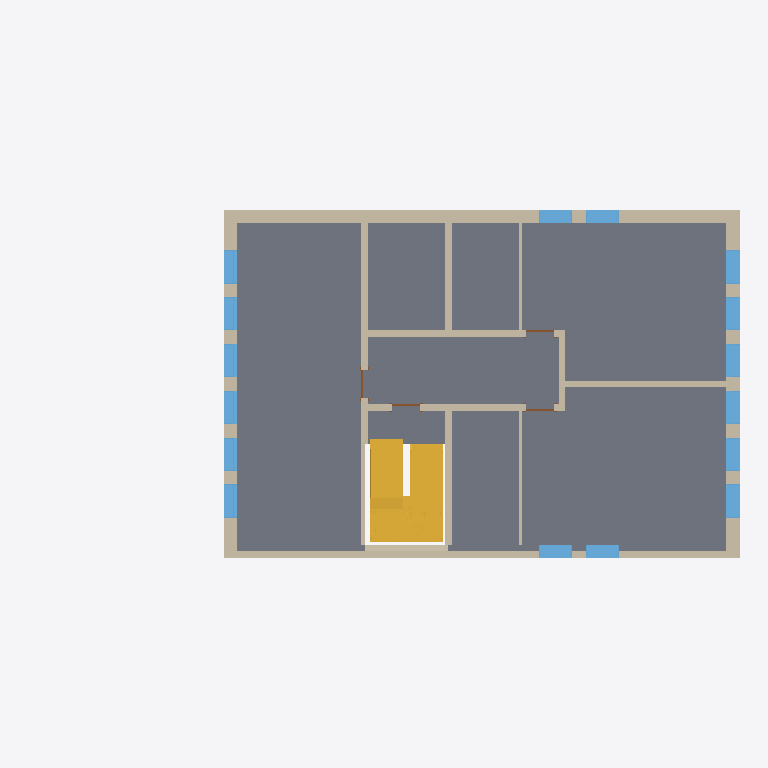
Plan cut of the same IFC building model at storey '1' (level 3.20 m, cut at 4.60 m), seen from above with north up, elements coloured by IFC class: 16 windows (light blue), 14 walls (beige), 4 doors (brown), 2 stairs (yellow), 1 slab (grey). Cut surfaces are drawn darker.
Extent 21.2 m × 10.4 m × 10.6 m (x, y, z). Storeys (6): ext2 at -1.20 m; groundfloor at 0.00 m; 1 at 3.20 m; 2 at 6.00 m; roof at 8.80 m; parapet at 9.80 m. Elements (84): 36 IfcWindow, 25 IfcWallStandardCase, 9 IfcDoor, 6 IfcSlab, 4 IfcWall, 2 IfcStair, 1 IfcRamp, 1 IfcRoof.

HEADER;
FILE_DESCRIPTION(('ViewDefinition [CoordinationView_V2.0]'),'2;1');
FILE_NAME('0001','2023-04-25T13:11:13+01:00',(''),(''),'ODA SDAI 22.12','23.0.11.19 - Exporter 23.0.11.19 - Alternate UI 23.0.11.19','');
FILE_SCHEMA(('IFC2X3'));
ENDSEC;
DATA;
#98=IFCPROJECT('3waHLOroHDNAynafPcTc8P',#20,'0001',$,$,'Project Name','Project Status',(#93),#90);
#130=IFCSITE('3waHLOroHDNAynafPcTc8R',#20,'Default',$,$,#129,$,$,.ELEMENT.,$,$,$,$,$);
#100=IFCBUILDING('3waHLOroHDNAynafPcTc8O',#20,'',$,$,#16,$,'',.ELEMENT.,$,$,$);
#104=IFCBUILDINGSTOREY('1Zk5PCP39F4ewYoDJOskyN',#20,'ext2',$,'Level:8mm Head',#103,$,'ext2',.ELEMENT.,-1200.0);
#111=IFCBUILDINGSTOREY('3Zu5Bv0LOHrPC10026FoQQ',#20,'groundfloor',$,'Level:8mm Head',#110,$,'groundfloor',.ELEMENT.,0.0);
#115=IFCBUILDINGSTOREY('15Z0v90RiHrPC20026FoKR',#20,'1',$,'Level:8mm Head',#114,$,'1',.ELEMENT.,3200.0);
#119=IFCBUILDINGSTOREY('1b8D4NVzHBNxx8HmYwx6gc',#20,'2',$,'Level:8mm Head',#118,$,'2',.ELEMENT.,5999.999999999943);
#123=IFCBUILDINGSTOREY('1b8D4NVzHBNxx8HmYwx6dx',#20,'roof',$,'Level:8mm Head',#122,$,'roof',.ELEMENT.,8799.999999999944);
#127=IFCBUILDINGSTOREY('2$QC3zfC9D5eK42zTb4F4v',#20,'parapet',$,'Level:8mm Head',#126,$,'parapet',.ELEMENT.,9799.999999999942);
#197=IFCSLAB('2$QC3zfC9D5eK42zTb4FyE',#20,'Floor:Generic 150mm:354106',$,'Floor:Generic 150mm',#180,#196,'354106',.FLOOR.);
#923=IFCWALL('2SymOkYvH4pf8CW6TSkmVt',#20,'Basic Wall:Generic - 400mm:355172',$,'Basic Wall:Generic - 400mm',#726,#922,'355172');
#3067=IFCSTAIR('2N1$wSskz2bAjjtl_KLXOJ',#20,'Precast Stair:Stair:381758',$,'Precast Stair:Precast Stair',#3066,$,'381758',.HALF_TURN_STAIR.);
#3581=IFCWALLSTANDARDCASE('2N1$wSskz2bAjjtl_KLXrn',#20,'Basic Wall:Generic - 400mm:383068',$,'Basic Wall:Generic - 400mm',#3558,#3580,'383068');
#3879=IFCSTAIR('1qnuHei2H9IuA8Q46m1Dkm',#20,'Precast Stair:Stair:383689',$,'Precast Stair:Precast Stair',#3878,$,'383689',.HALF_TURN_STAIR.);
#699=IFCWALL('2SymOkYvH4pf8CW6TSkmOM',#20,'Basic Wall:Generic - 400mm:354949',$,'Basic Wall:Generic - 400mm',#313,#698,'354949');
#3667=IFCWALLSTANDARDCASE('2N1$wSskz2bAjjtl_KLXoU',#20,'Basic Wall:Generic - 400mm:383411',$,'Basic Wall:Generic - 400mm',#3655,#3666,'383411');
#976=IFCWALLSTANDARDCASE('2RvDSwe691wAJhcTMot2Wh',#20,'Basic Wall:Generic - 200mm - Filled:355948',$,'Basic Wall:Generic - 200mm - Filled',#936,#975,'355948');
#1064=IFCWALLSTANDARDCASE('2RvDSwe691wAJhcTMot3Pq',#20,'Basic Wall:Generic - 200mm - Filled:356403',$,'Basic Wall:Generic - 200mm - Filled',#1037,#1063,'356403');
#1023=IFCWALLSTANDARDCASE('2RvDSwe691wAJhcTMot2c1',#20,'Basic Wall:Generic - 200mm - Filled:356294',$,'Basic Wall:Generic - 200mm - Filled',#1000,#1022,'356294');
#1105=IFCWALLSTANDARDCASE('2RvDSwe691wAJhcTMot3Rv',#20,'Basic Wall:Generic - 200mm - Filled:356542',$,'Basic Wall:Generic - 200mm - Filled',#1078,#1104,'356542');
#1182=IFCWALLSTANDARDCASE('2RvDSwe691wAJhcTMot3GU',#20,'Basic Wall:Generic - 200mm - Filled:356953',$,'Basic Wall:Generic - 200mm - Filled',#1156,#1181,'356953');
#1142=IFCWALLSTANDARDCASE('2RvDSwe691wAJhcTMot3H1',#20,'Basic Wall:Generic - 200mm - Filled:356870',$,'Basic Wall:Generic - 200mm - Filled',#1119,#1141,'356870');
#2200=IFCWALL('1nref5F0PE3x9ghBRv2Ze6',#20,'Basic Wall:Generic - 400mm:367058',$,'Basic Wall:Generic - 400mm',#2087,#2199,'367058');
#2919=IFCWALLSTANDARDCASE('2T1wqivHnBkwBL1I2GMTp1',#20,'Basic Wall:Generic - 200mm:377924',$,'Basic Wall:Generic - 200mm',#2892,#2918,'377924');
#3793=IFCWINDOW('2N1$wSskz2bAjjtl_KLXoN',#20,'M_Fixed:1000x2500mm:383418',$,'M_Fixed:1000x2500mm',#15499,#3789,'383418',2499.9999999999964,999.9999999999998);
#3868=IFCWINDOW('2N1$wSskz2bAjjtl_KLXoI',#20,'M_Fixed:1000x2500mm:383423',$,'M_Fixed:1000x2500mm',#15484,#3864,'383423',2499.9999999999964,1000.0000000000006);
#3808=IFCWINDOW('2N1$wSskz2bAjjtl_KLXoM',#20,'M_Fixed:1000x2500mm:383419',$,'M_Fixed:1000x2500mm',#15515,#3804,'383419',2499.9999999999964,999.9999999999995);
#3823=IFCWINDOW('2N1$wSskz2bAjjtl_KLXoH',#20,'M_Fixed:1000x2500mm:383420',$,'M_Fixed:1000x2500mm',#15531,#3819,'383420',2499.9999999999964,999.9999999999995);
#3838=IFCWINDOW('2N1$wSskz2bAjjtl_KLXoG',#20,'M_Fixed:1000x2500mm:383421',$,'M_Fixed:1000x2500mm',#15547,#3834,'383421',2499.9999999999964,999.9999999999995);
#3853=IFCWINDOW('2N1$wSskz2bAjjtl_KLXoJ',#20,'M_Fixed:1000x2500mm:383422',$,'M_Fixed:1000x2500mm',#15468,#3849,'383422',2499.9999999999964,999.9999999999995);
#1893=IFCWINDOW('3vmdtCQfH6PRg02LqUiTMp',#20,'M_Fixed:1000x2500mm:366836',$,'M_Fixed:1000x2500mm',#15253,#1889,'366836',2499.9999999999964,999.9999999999998);
#1968=IFCWINDOW('3vmdtCQfH6PRg02LqUiTM_',#20,'M_Fixed:1000x2500mm:366841',$,'M_Fixed:1000x2500mm',#15328,#1964,'366841',2499.9999999999964,1000.0000000000006);
#1788=IFCWINDOW('2uNYTwabXDUPJN2cMq5Ivw',#20,'M_Fixed:1000x2500mm:363950',$,'M_Fixed:1000x2500mm',#15146,#1784,'363950',2499.9999999999964,999.9999999999995);
#1769=IFCWINDOW('2uNYTwabXDUPJN2cMq5Ivv',#20,'M_Fixed:1000x2500mm:363949',$,'M_Fixed:1000x2500mm',#15130,#1765,'363949',2499.9999999999964,999.9999999999995);
#1908=IFCWINDOW('3vmdtCQfH6PRg02LqUiTMo',#20,'M_Fixed:1000x2500mm:366837',$,'M_Fixed:1000x2500mm',#15268,#1904,'366837',2499.9999999999964,999.9999999999995);
#1923=IFCWINDOW('3vmdtCQfH6PRg02LqUiTMn',#20,'M_Fixed:1000x2500mm:366838',$,'M_Fixed:1000x2500mm',#15283,#1919,'366838',2499.9999999999964,999.9999999999995);
#1938=IFCWINDOW('3vmdtCQfH6PRg02LqUiTMm',#20,'M_Fixed:1000x2500mm:366839',$,'M_Fixed:1000x2500mm',#15298,#1934,'366839',2499.9999999999964,999.9999999999995);
#1953=IFCWINDOW('3vmdtCQfH6PRg02LqUiTM$',#20,'M_Fixed:1000x2500mm:366840',$,'M_Fixed:1000x2500mm',#15313,#1949,'366840',2499.9999999999964,999.9999999999995);
#3629=IFCWINDOW('2N1$wSskz2bAjjtl_KLXro',#20,'M_Fixed:1000x2500mm:383071',$,'M_Fixed:1000x2500mm',#15405,#3625,'383071',2499.9999999999964,999.9999999999995);
#3644=IFCWINDOW('2N1$wSskz2bAjjtl_KLXrD',#20,'M_Fixed:1000x2500mm:383072',$,'M_Fixed:1000x2500mm',#15420,#3640,'383072',2499.9999999999964,999.9999999999995);
#3053=IFCWALLSTANDARDCASE('0unmp_RnH2xRyaySWnFpEQ',#20,'Basic Wall:Generic - 100mm:378678',$,'Basic Wall:Generic - 100mm',#3030,#3052,'378678');
#3016=IFCWALLSTANDARDCASE('0unmp_RnH2xRyaySWnFp94',#20,'Basic Wall:Generic - 100mm:378600',$,'Basic Wall:Generic - 100mm',#2993,#3015,'378600');
#2952=IFCDOOR('0unmp_RnH2xRyaySWnFp4l',#20,'M_Single-Flush:0915 x 2134mm:378243',$,'M_Single-Flush:0915 x 2134mm',#15009,#2948,'378243',2134.0,850.0);
#2967=IFCDOOR('0unmp_RnH2xRyaySWnFp5z',#20,'M_Single-Flush:0915 x 2134mm:378321',$,'M_Single-Flush:0915 x 2134mm',#14979,#2963,'378321',2134.0,850.0000000000002);
#2982=IFCDOOR('0unmp_RnH2xRyaySWnFpAD',#20,'M_Single-Flush:0915 x 2134mm:378401',$,'M_Single-Flush:0915 x 2134mm',#15024,#2978,'378401',2134.0,850.0);
#2937=IFCDOOR('0unmp_RnH2xRyaySWnFp7b',#20,'M_Single-Flush:0915 x 2134mm:378185',$,'M_Single-Flush:0915 x 2134mm',#14994,#2933,'378185',2134.0,850.0);
ENDSEC;